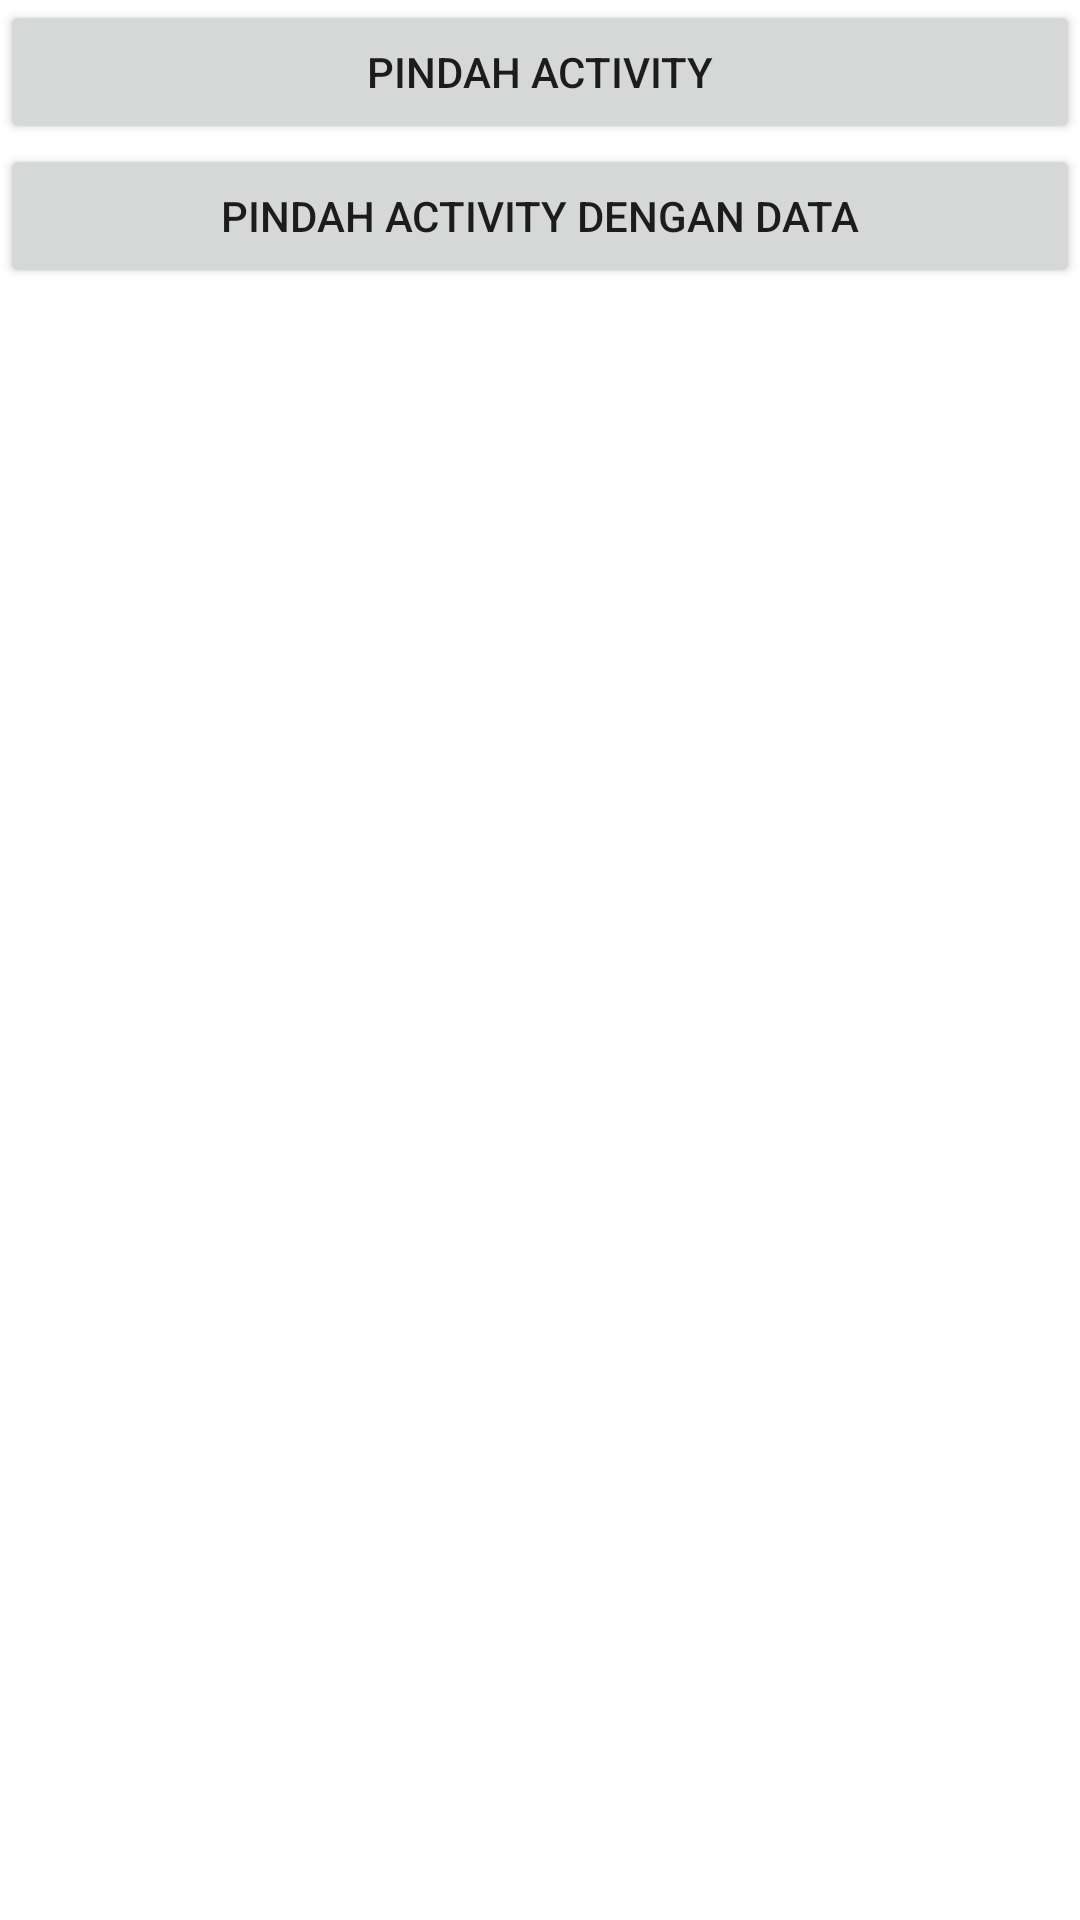

Reconstruct the res/layout file that produces this screen, plus the resources it refers to.
<!-- AndroidManifest.xml: application theme Theme.IntentLiviaDita -->
<!-- res/layout/activity_main.xml -->
<?xml version="1.0" encoding="utf-8"?>
<LinearLayout xmlns:android="http://schemas.android.com/apk/res/android"
    xmlns:app="http://schemas.android.com/apk/res-auto"
    xmlns:tools="http://schemas.android.com/tools"
    android:layout_width="match_parent"
    android:layout_height="match_parent"
    tools:context=".MainActivity"
    android:orientation="vertical">

    <Button
        android:layout_width="match_parent"
        android:layout_height="wrap_content"
        android:text="@string/move_activity"
        android:layout_marginBottom="@dimen/activity_vertical_margin"
        android:layout_marginLeft="@dimen/activity_horizontal_margin"
        android:id="@+id/btn_move_activity" />
    <Button
        android:layout_width="match_parent"
        android:layout_height="wrap_content"
        android:text="@string/move_with_data"
        android:layout_marginBottom="@dimen/activity_vertical_margin"
        android:layout_marginLeft="@dimen/activity_horizontal_margin"
        android:id="@+id/btn_move_with_data" />
</LinearLayout>
<!-- resources referenced by this layout -->
<resources>
  <string name="move_activity">PINDAH ACTIVITY</string>
  <string name="move_with_data">PINDAH ACTIVITY DENGAN DATA</string>
  <style name="Theme.IntentLiviaDita" parent="Theme.MaterialComponents.DayNight.DarkActionBar">
          
          <item name="colorPrimary">@color/purple_500</item>
          <item name="colorPrimaryVariant">@color/purple_700</item>
          <item name="colorOnPrimary">@color/white</item>
          
          <item name="colorSecondary">@color/teal_200</item>
          <item name="colorSecondaryVariant">@color/teal_700</item>
          <item name="colorOnSecondary">@color/black</item>
          
          <item name="android:statusBarColor" tools:targetApi="l">?attr/colorPrimaryVariant</item>
          
      </style>
  <!-- not gathered from this repository: default colours our renderer supplied (Android Studio template values) -->
  <color name="purple_500">#FF6200EE</color>
  <color name="purple_700">#FF3700B3</color>
  <color name="teal_200">#FF03DAC5</color>
  <color name="teal_700">#FF018786</color>
  <color name="black">#FF000000</color>
  <color name="white">#FFFFFFFF</color>
</resources>
